Run: headless pygame with SDL's dummy video driver; simulated clock (each Clock.tick advances the game by its frame time, no real sleeping); random seed 0; keys injected as events and as key.get_pressed() state; no mouse input.
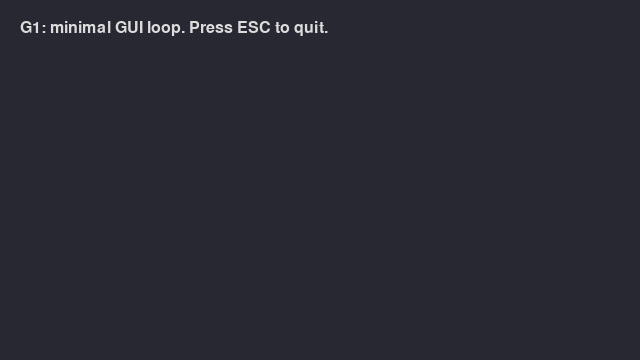
Frame 1 of 4 · flips 1–60 · no input
Frame 2 of 4 · flips 61–180 · tapped SPACE, RETURN · held RIGHT (→), D · screen unchanged from frame 1, image omitted
Frame 3 of 4 · flips 181–300 · held DOWN (↓), S · screen unchanged from frame 2, image omitted
Frame 4 of 4 · flips 301–420 · held LEFT (←), A, UP (↑), W · screen unchanged from frame 3, image omitted

The pygame program that drew these frames:

"""Minimal pygame startup template for G1.

Run: python gui_base.py
This opens a window and exits on ESC or window close.
"""
import sys
try:
    import pygame
except Exception as e:
    print("pygame not installed. Install with: pip install pygame")
    raise


def main():
    pygame.init()
    screen = pygame.display.set_mode((640, 360))
    pygame.display.set_caption("GUI Base - Boardgame")
    clock = pygame.time.Clock()

    font = pygame.font.SysFont(None, 24)

    running = True
    while running:
        for ev in pygame.event.get():
            if ev.type == pygame.QUIT:
                running = False
            elif ev.type == pygame.KEYDOWN:
                if ev.key == pygame.K_ESCAPE:
                    running = False

        screen.fill((40, 40, 50))
        txt = font.render("G1: minimal GUI loop. Press ESC to quit.", True, (220, 220, 220))
        screen.blit(txt, (20, 20))

        pygame.display.flip()
        clock.tick(60)

    pygame.quit()


if __name__ == "__main__":
    main()
